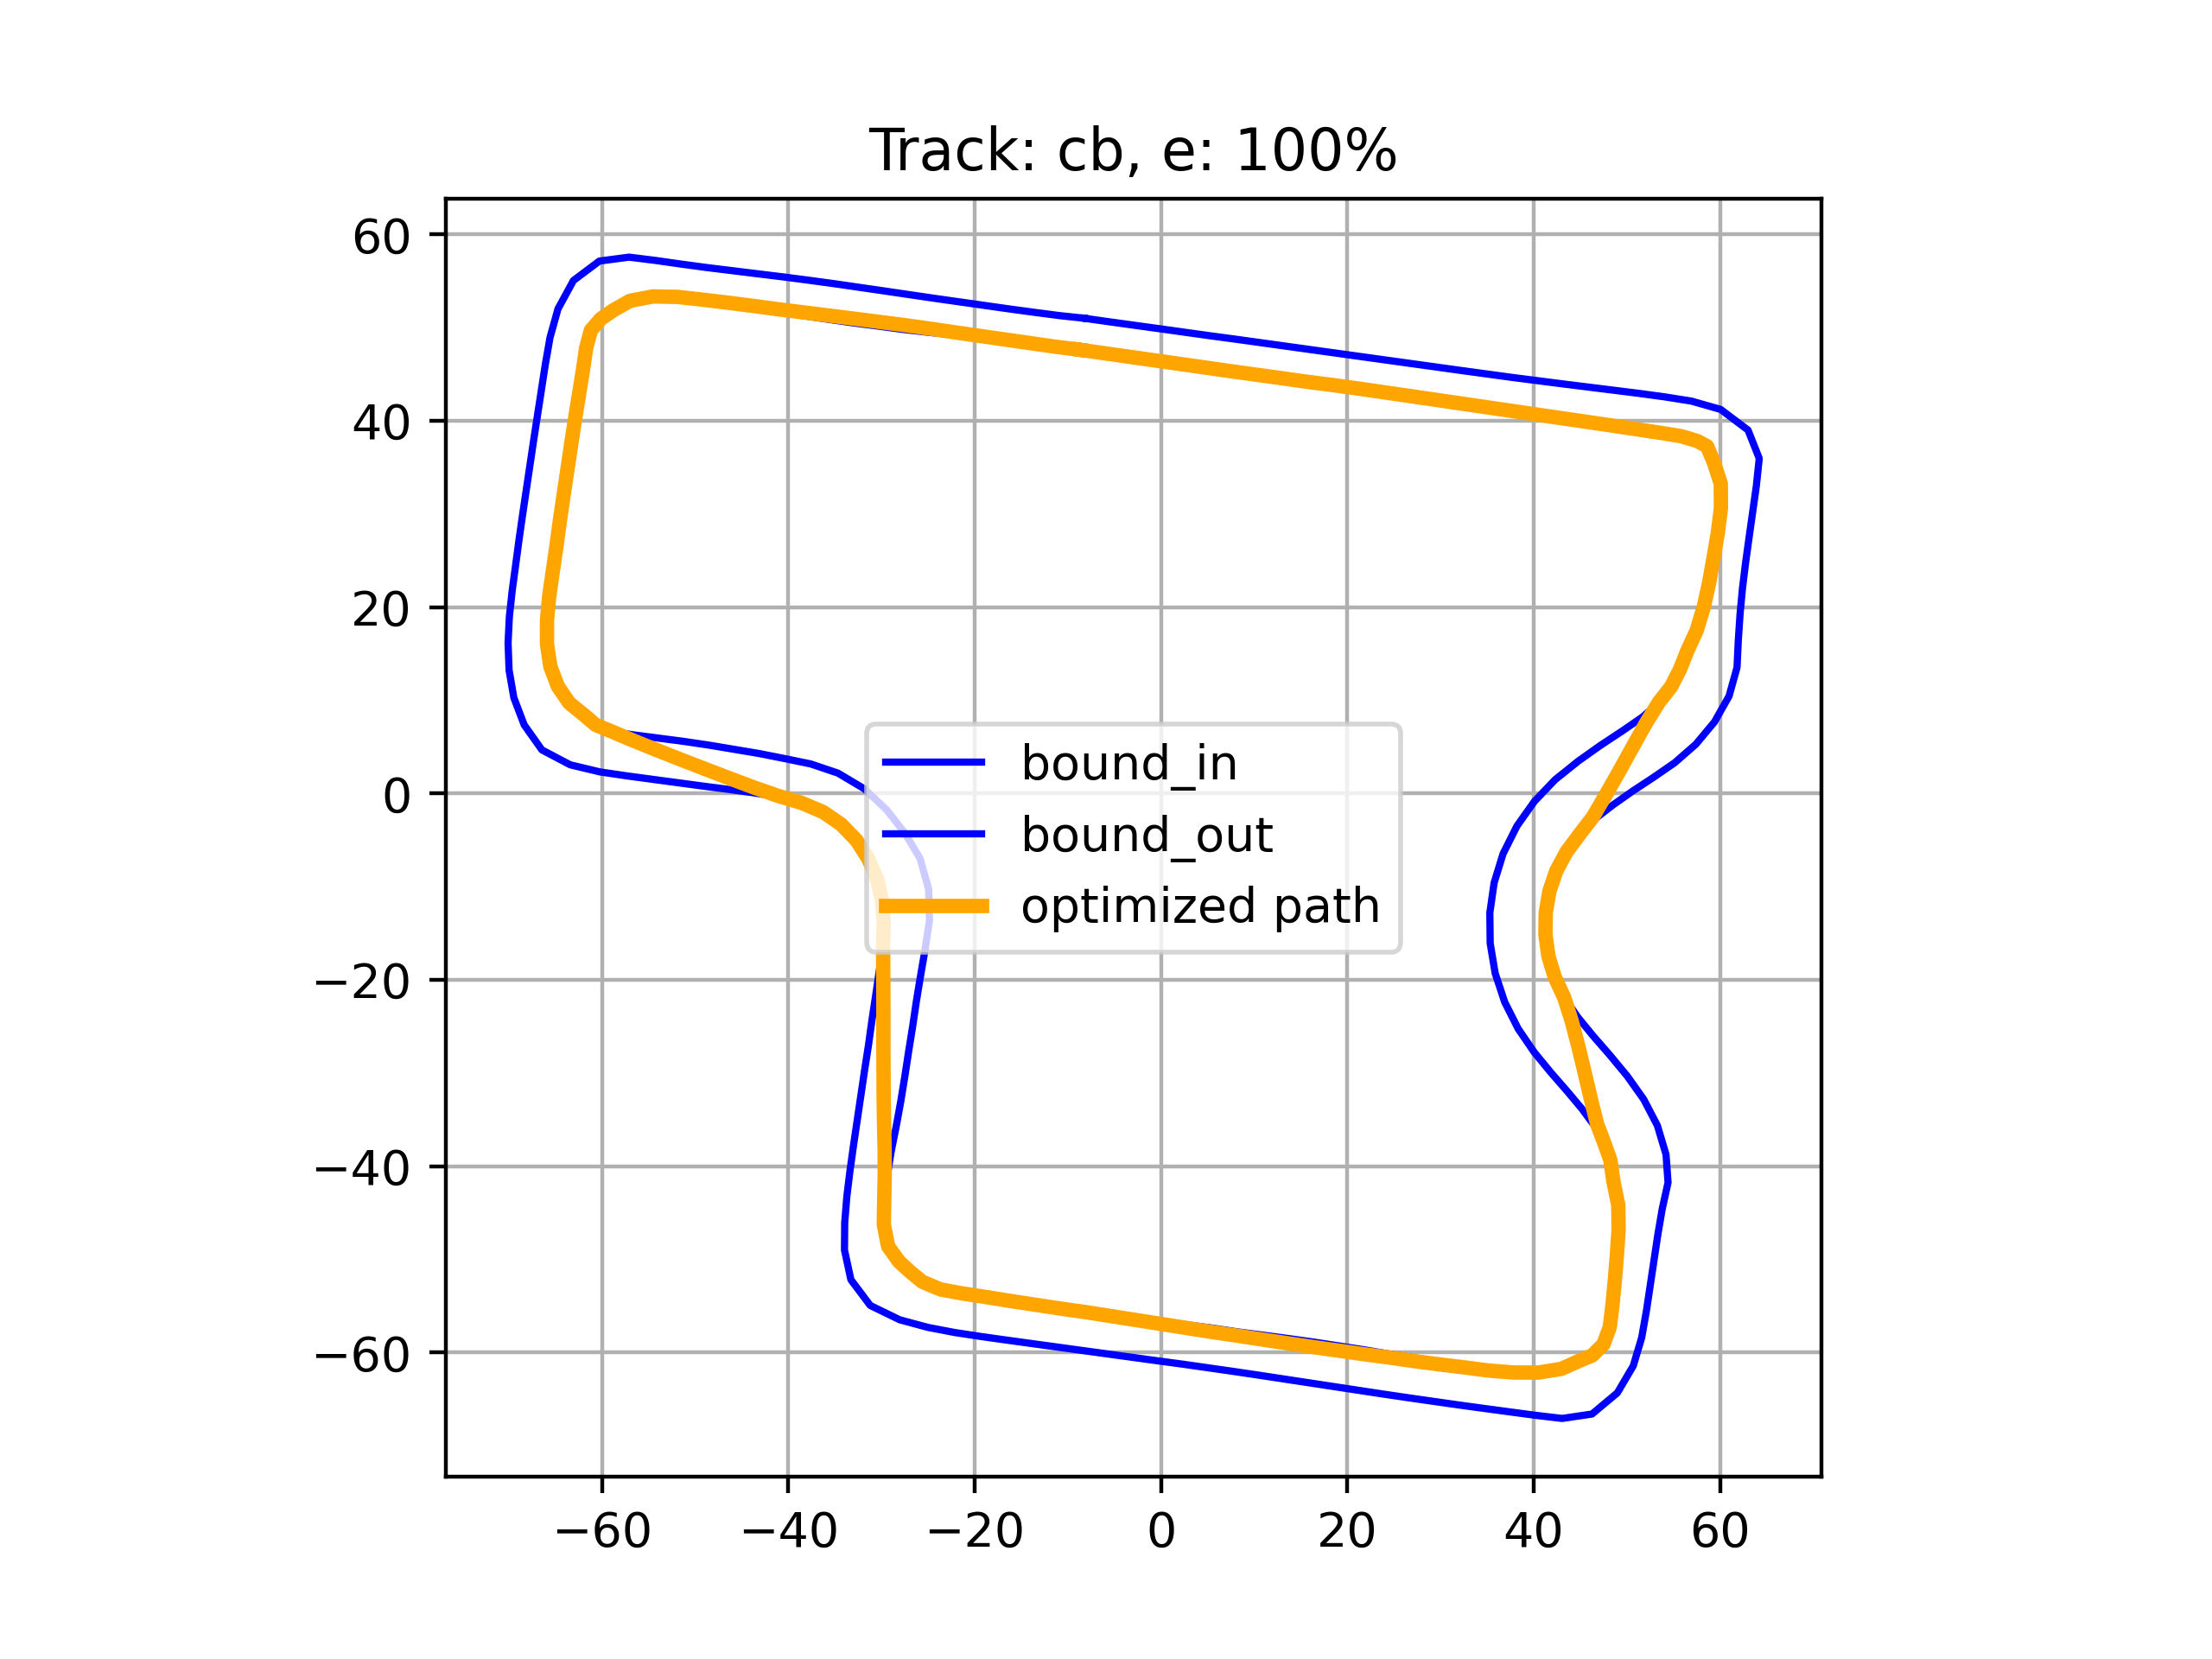

The table this chart was drawn from, first rows:
36.72955155553049, 127.44077891944919
36.73, 127.4
36.73, 127.4
36.73, 127.4
36.73, 127.4
36.73, 127.4
36.73, 127.4
36.73, 127.4
36.73, 127.4
36.73, 127.4
36.73, 127.4
36.73, 127.4
36.73, 127.4
36.73, 127.4
36.73, 127.4
36.73, 127.4
36.73, 127.4
36.73, 127.4
36.73, 127.4
36.73, 127.4
36.73, 127.4
36.73, 127.4
36.73, 127.4
36.73, 127.4
36.73, 127.4
36.73, 127.4
36.73, 127.4
36.73, 127.4
36.73, 127.4
36.73, 127.4
36.73, 127.4
36.73, 127.4
36.73, 127.4
36.73, 127.4
36.73, 127.4
36.73, 127.4
36.73, 127.4
36.73, 127.4
36.73, 127.4
36.73, 127.4
36.73, 127.4
36.73, 127.4
36.73, 127.4
36.73, 127.4
36.73, 127.4
36.73, 127.4
36.73, 127.4
36.73, 127.4
36.73, 127.4
36.73, 127.4
36.73, 127.4
36.73, 127.4
36.73, 127.4
36.73, 127.4
36.73, 127.4
36.73, 127.4
36.73, 127.4
36.73, 127.4
36.73, 127.4
36.73, 127.4
36.73, 127.4
... 935 more rows
